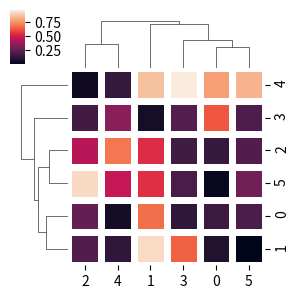

The matplotlib source for this figure:
import numpy as np
import pandas as pd
import seaborn as sns
import matplotlib.pyplot as plt

N = 6
df = pd.DataFrame(np.random.random((N, N)))
sns.clustermap(data=df, linewidths=5, figsize=(3, 3))

plt.show()
